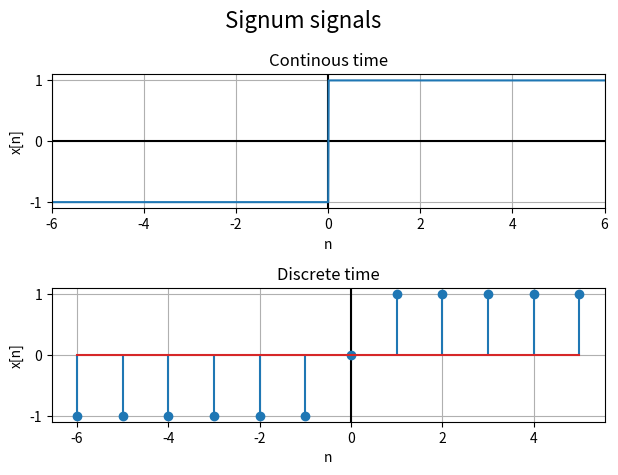

This chart was generated by the following Python code:
import numpy as np
import matplotlib.pyplot as plt


t = np.arange(-6, 6, 0.01)
y = np.sign(t)

plt.suptitle('Signum signals', fontsize=16)

plt.subplot(2, 1, 1)


plt.axvline(x=0, color='k')
plt.axhline(y=0, color='k')
plt.grid(True)

plt.xlabel('n')
plt.ylabel('x[n]')

plt.xlim(-6,6)

plt.title('Continous time')

plt.plot(t, y)


t = np.arange(-6, 6, 1)
y = np.sign(t)

plt.subplot(2, 1, 2)


plt.axvline(x=0, color='k')
plt.grid(True)

plt.xlabel('n')
plt.ylabel('x[n]')
plt.title('Discrete time')

plt.stem(t, y)


plt.tight_layout()
plt.show()



